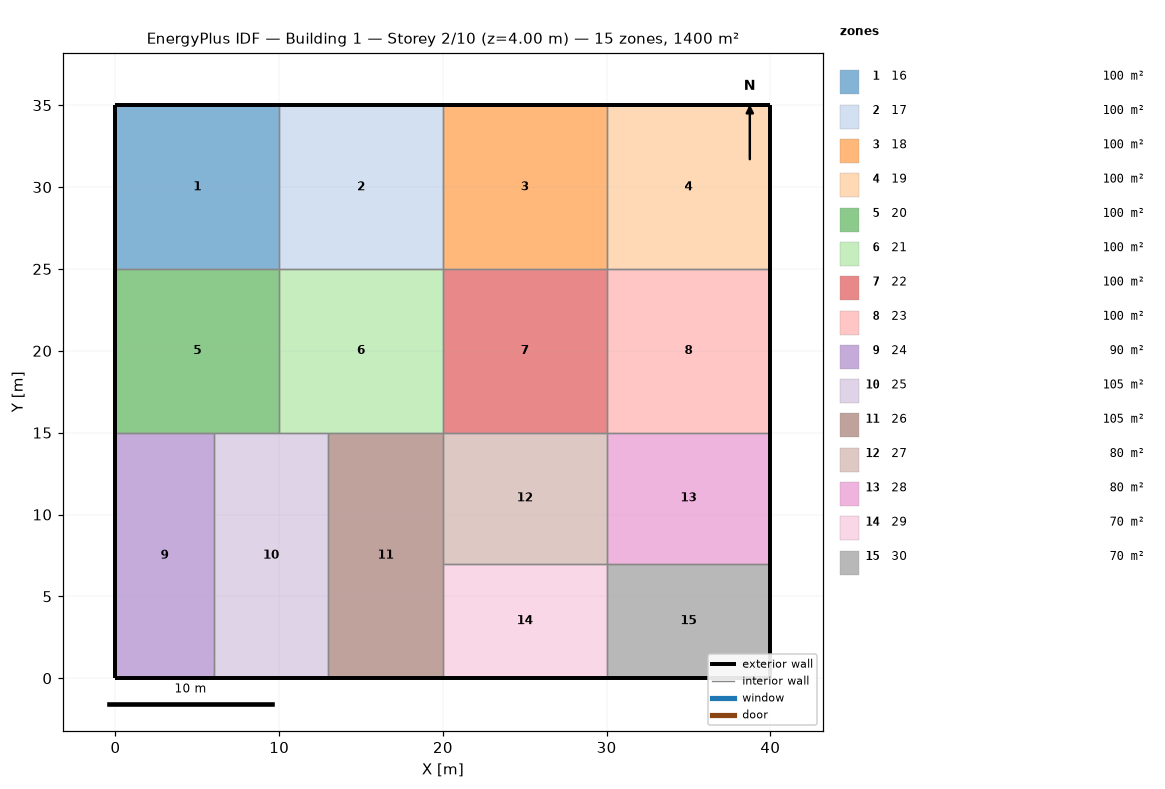
=== STOREY PLAN SPEC (per zone: floor XY polygon, exterior-wall plan segments, windows/doors) ===
zone 1: 16  (100.0 m²)
  floor: (10.00, 35.00) (10.00, 25.00) (0.00, 25.00) (0.00, 35.00)
  exterior wall: (0.00, 25.00) – (0.00, 35.00)  [10.0 m]
  exterior wall: (0.00, 35.00) – (10.00, 35.00)  [10.0 m]
  interior walls: 2
zone 2: 17  (100.0 m²)
  floor: (20.00, 35.00) (20.00, 25.00) (10.00, 25.00) (10.00, 35.00)
  exterior wall: (10.00, 35.00) – (20.00, 35.00)  [10.0 m]
  interior walls: 3
zone 3: 18  (100.0 m²)
  floor: (30.00, 35.00) (30.00, 25.00) (20.00, 25.00) (20.00, 35.00)
  exterior wall: (20.00, 35.00) – (30.00, 35.00)  [10.0 m]
  interior walls: 3
zone 4: 19  (100.0 m²)
  floor: (40.00, 35.00) (40.00, 25.00) (30.00, 25.00) (30.00, 35.00)
  exterior wall: (40.00, 35.00) – (40.00, 25.00)  [10.0 m]
  exterior wall: (30.00, 35.00) – (40.00, 35.00)  [10.0 m]
  interior walls: 2
zone 5: 20  (100.0 m²)
  floor: (10.00, 25.00) (10.00, 15.00) (6.00, 15.00) (0.00, 15.00) (0.00, 25.00)
  exterior wall: (0.00, 15.00) – (0.00, 25.00)  [10.0 m]
  interior walls: 4
zone 6: 21  (100.0 m²)
  floor: (20.00, 25.00) (20.00, 15.00) (13.00, 15.00) (10.00, 15.00) (10.00, 25.00)
  interior walls: 5
zone 7: 22  (100.0 m²)
  floor: (30.00, 25.00) (30.00, 15.00) (20.00, 15.00) (20.00, 25.00)
  interior walls: 4
zone 8: 23  (100.0 m²)
  floor: (40.00, 25.00) (40.00, 15.00) (30.00, 15.00) (30.00, 25.00)
  exterior wall: (40.00, 25.00) – (40.00, 15.00)  [10.0 m]
  interior walls: 3
zone 9: 24  (90.0 m²)
  floor: (6.00, 15.00) (6.00, 1.00) (6.00, 0.00) (0.00, 0.00) (0.00, 15.00)
  exterior wall: (6.00, 0.00) – (0.00, 0.00)  [6.0 m]
  exterior wall: (0.00, 0.00) – (0.00, 15.00)  [15.0 m]
  interior walls: 3
zone 10: 25  (105.0 m²)
  floor: (6.00, 0.00) (6.00, 1.00) (6.00, 15.00) (10.00, 15.00) (13.00, 15.00) (13.00, 0.00)
  exterior wall: (13.00, 0.00) – (6.00, 0.00)  [7.0 m]
  interior walls: 5
zone 11: 26  (105.0 m²)
  floor: (20.00, 15.00) (20.00, 7.00) (20.00, 0.00) (13.00, 0.00) (13.00, 15.00)
  exterior wall: (20.00, 0.00) – (13.00, 0.00)  [7.0 m]
  interior walls: 4
zone 12: 27  (80.0 m²)
  floor: (30.00, 15.00) (30.00, 7.00) (20.00, 7.00) (20.00, 15.00)
  interior walls: 4
zone 13: 28  (80.0 m²)
  floor: (40.00, 15.00) (40.00, 7.00) (30.00, 7.00) (30.00, 15.00)
  exterior wall: (40.00, 15.00) – (40.00, 7.00)  [8.0 m]
  interior walls: 3
zone 14: 29  (70.0 m²)
  floor: (30.00, 7.00) (30.00, 0.00) (20.00, 0.00) (20.00, 7.00)
  exterior wall: (30.00, 0.00) – (20.00, 0.00)  [10.0 m]
  interior walls: 3
zone 15: 30  (70.0 m²)
  floor: (40.00, 7.00) (40.00, 0.00) (30.00, 0.00) (30.00, 7.00)
  exterior wall: (40.00, 7.00) – (40.00, 0.00)  [7.0 m]
  exterior wall: (40.00, 0.00) – (30.00, 0.00)  [10.0 m]
  interior walls: 2

=== DERIVED (storey summary) ===
Building: Building 1
Storey: 2 of 10  (floor level z = 4.00 m)
Storey gross floor area: 1400.0 m²
Zones on this storey: 15
  - 16: floor 100.0 m²; exterior wall 20.0 m (80.0 m²); WWR 0.0%
  - 17: floor 100.0 m²; exterior wall 10.0 m (40.0 m²); WWR 0.0%
  - 18: floor 100.0 m²; exterior wall 10.0 m (40.0 m²); WWR 0.0%
  - 19: floor 100.0 m²; exterior wall 20.0 m (80.0 m²); WWR 0.0%
  - 20: floor 100.0 m²; exterior wall 10.0 m (40.0 m²); WWR 0.0%
  - 21: floor 100.0 m²
  - 22: floor 100.0 m²
  - 23: floor 100.0 m²; exterior wall 10.0 m (40.0 m²); WWR 0.0%
  - 24: floor 90.0 m²; exterior wall 21.0 m (84.0 m²); WWR 0.0%
  - 25: floor 105.0 m²; exterior wall 7.0 m (28.0 m²); WWR 0.0%
  - 26: floor 105.0 m²; exterior wall 7.0 m (28.0 m²); WWR 0.0%
  - 27: floor 80.0 m²
  - 28: floor 80.0 m²; exterior wall 8.0 m (32.0 m²); WWR 0.0%
  - 29: floor 70.0 m²; exterior wall 10.0 m (40.0 m²); WWR 0.0%
  - 30: floor 70.0 m²; exterior wall 17.0 m (68.0 m²); WWR 0.0%
Zone adjacency (shared interzone walls):
  - 16 ↔ 17
  - 16 ↔ 20
  - 17 ↔ 18
  - 17 ↔ 21
  - 18 ↔ 19
  - 18 ↔ 22
  - 19 ↔ 23
  - 20 ↔ 21
  - 20 ↔ 24
  - 20 ↔ 25
  - 21 ↔ 22
  - 21 ↔ 25
  - 21 ↔ 26
  - 22 ↔ 23
  - 22 ↔ 27
  - 23 ↔ 28
  - 24 ↔ 25
  - 25 ↔ 26
  - 26 ↔ 27
  - 26 ↔ 29
  - 27 ↔ 28
  - 27 ↔ 29
  - 28 ↔ 30
  - 29 ↔ 30